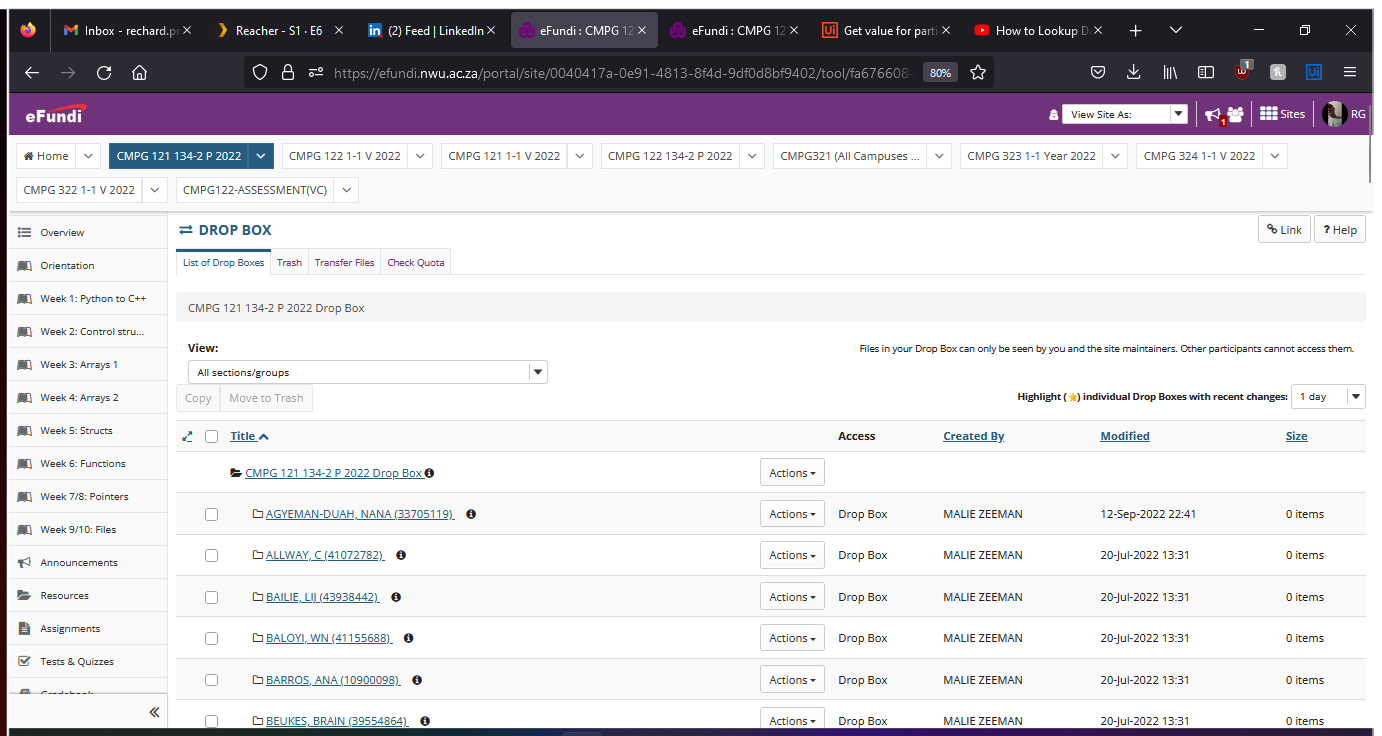
Task: Simple process that splits the mark schema into individual pdfs one for each student and places it in there feedback folders ready for compression and upload to efundi.
Workflow: DropBox

Step 1: Use Browser Firefox: eFundi : CMPG [number redacted] P 2022 : Drop Box in window 'eFundi : CMPG [number redacted] P 2022 : Drop Box' (firefox.exe)

Step 2: click on the element '" + selectorValue + "' (no picture)

Step 3: click on the button (no picture)

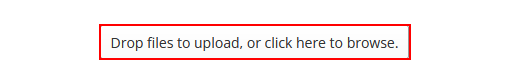
Step 4: click on the button

Step 5: type [outputPath] in window 'File Upload' (firefox.exe) (no picture)

Step 6: click in window 'File Upload' (firefox.exe) (no picture)

Step 7: click on the text box (no picture)

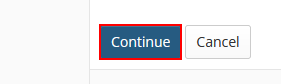
Step 8: click on the text box